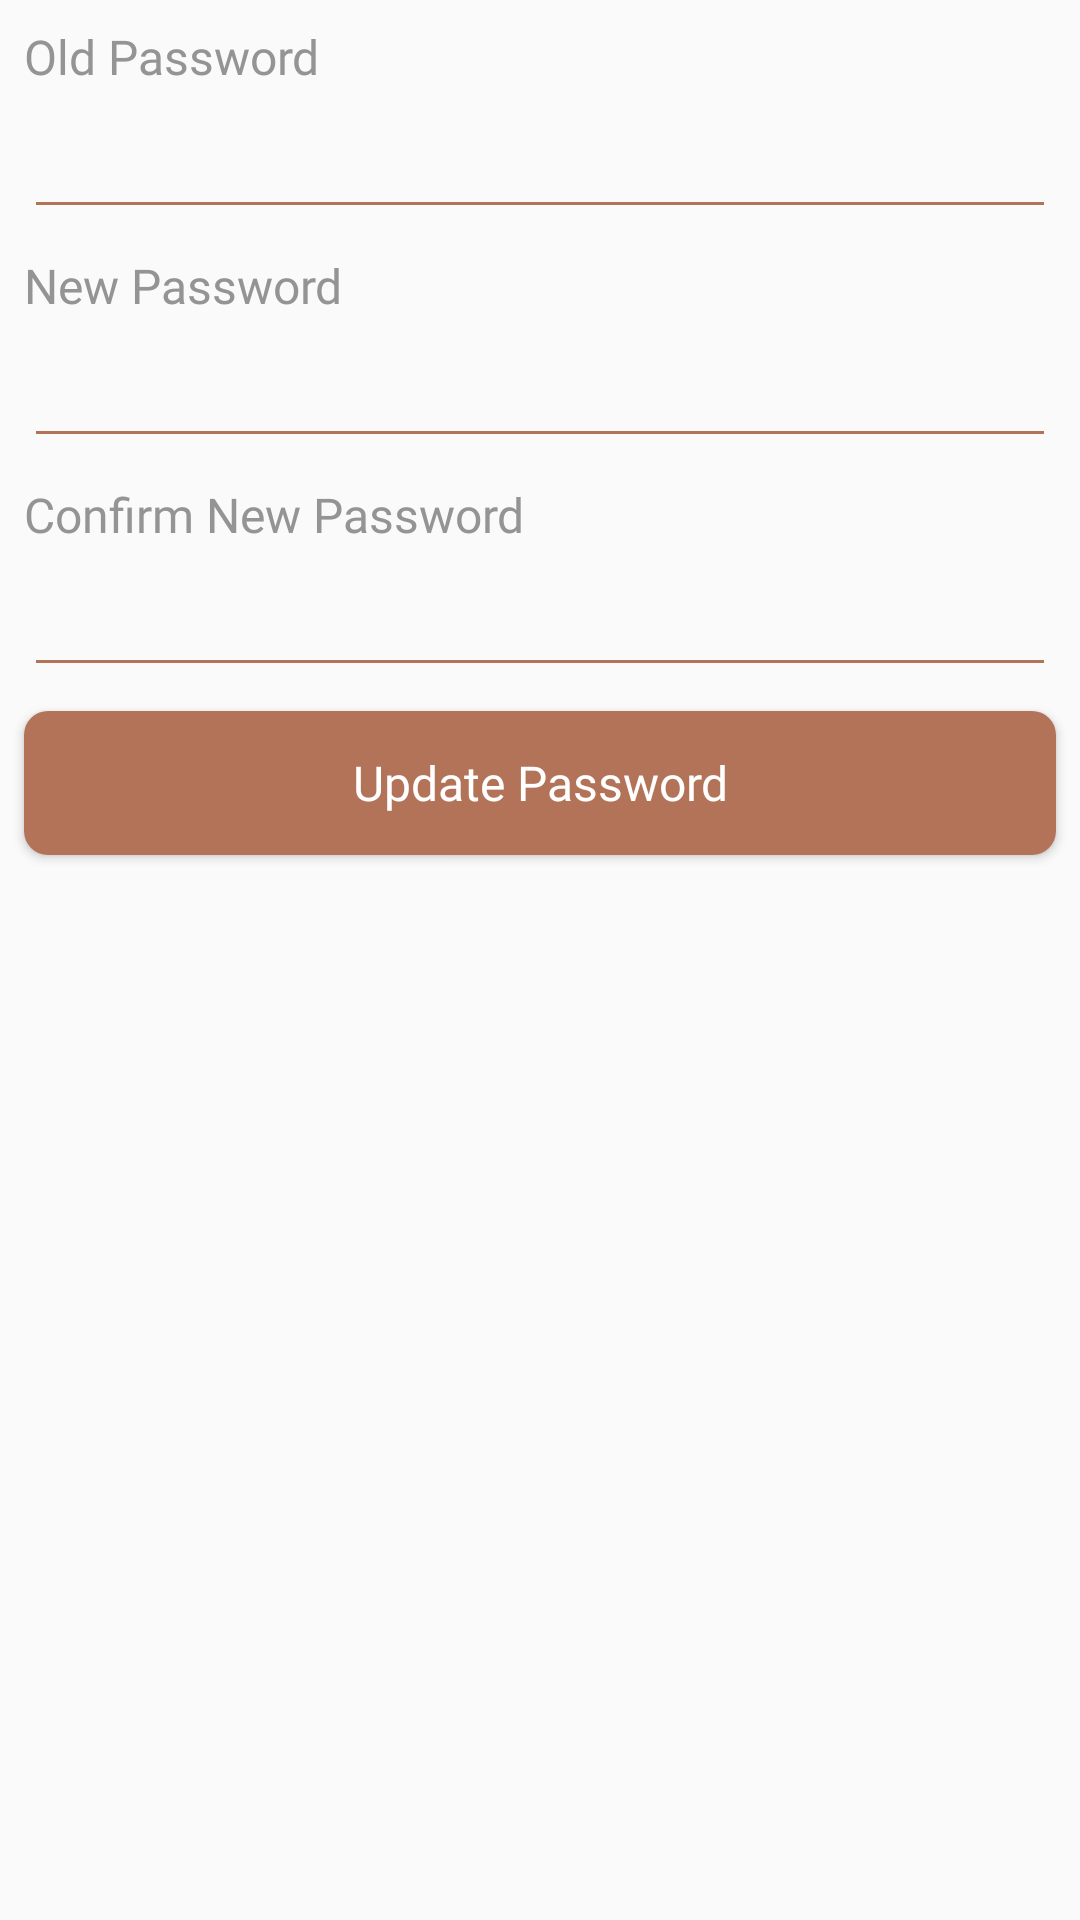

The Android layout XML behind this screen, and the referenced resources:
<!-- AndroidManifest.xml: application theme AppTheme -->
<!-- res/layout/activity_update_password.xml -->
<?xml version="1.0" encoding="utf-8"?>
<ScrollView xmlns:android="http://schemas.android.com/apk/res/android"
    xmlns:app="http://schemas.android.com/apk/res-auto"
    xmlns:tools="http://schemas.android.com/tools"
    android:layout_width="match_parent"
    android:layout_height="match_parent"
    android:fillViewport="true"
    tools:context=".UpdatePassword">

    <androidx.constraintlayout.widget.ConstraintLayout
        android:layout_width="match_parent"
        android:layout_height="wrap_content">

        <TextView
            android:id="@+id/textView32"
            android:layout_width="wrap_content"
            android:layout_height="wrap_content"
            android:layout_marginStart="8dp"
            android:layout_marginLeft="8dp"
            android:layout_marginTop="8dp"
            android:text="Old Password"
            android:fontFamily="@font/open_sans_semi_bold"
            android:textSize="16sp"
            android:textColor="@color/edit_profile"
            app:layout_constraintStart_toStartOf="parent"
            app:layout_constraintTop_toTopOf="parent" />

        <EditText
            android:id="@+id/edit_text_old_password"
            android:layout_width="0dp"
            android:layout_height="wrap_content"
            android:layout_marginStart="8dp"
            android:layout_marginLeft="8dp"
            android:layout_marginTop="8dp"
            android:layout_marginEnd="8dp"
            android:layout_marginRight="8dp"
            android:ems="10"
            android:inputType="textPassword"
            android:textColor="@color/colorBlack"
            android:textSize="16sp"
            android:fontFamily="@font/open_sans_semi_bold"
            android:theme="@style/EditTextTheme"
            app:layout_constraintEnd_toEndOf="parent"
            app:layout_constraintStart_toStartOf="parent"
            app:layout_constraintTop_toBottomOf="@+id/textView32" />

        <TextView
            android:id="@+id/textView36"
            android:layout_width="wrap_content"
            android:layout_height="wrap_content"
            android:layout_marginStart="8dp"
            android:layout_marginLeft="8dp"
            android:layout_marginTop="8dp"
            android:text="New Password"
            android:fontFamily="@font/open_sans_semi_bold"
            android:textSize="16sp"
            android:textColor="@color/edit_profile"
            app:layout_constraintStart_toStartOf="parent"
            app:layout_constraintTop_toBottomOf="@+id/edit_text_old_password" />

        <EditText
            android:id="@+id/edit_text_new_password"
            android:layout_width="0dp"
            android:layout_height="wrap_content"
            android:layout_marginStart="8dp"
            android:layout_marginLeft="8dp"
            android:layout_marginTop="8dp"
            android:layout_marginEnd="8dp"
            android:layout_marginRight="8dp"
            android:ems="10"
            android:inputType="textPassword"
            android:textColor="@color/colorBlack"
            android:textSize="16sp"
            android:fontFamily="@font/open_sans_semi_bold"
            android:theme="@style/EditTextTheme"
            app:layout_constraintEnd_toEndOf="parent"
            app:layout_constraintStart_toStartOf="parent"
            app:layout_constraintTop_toBottomOf="@+id/textView36" />

        <TextView
            android:id="@+id/textView38"
            android:layout_width="wrap_content"
            android:layout_height="wrap_content"
            android:layout_marginStart="8dp"
            android:layout_marginLeft="8dp"
            android:layout_marginTop="8dp"
            android:text="Confirm New Password"
            android:fontFamily="@font/open_sans_semi_bold"
            android:textSize="16sp"
            android:textColor="@color/edit_profile"
            app:layout_constraintStart_toStartOf="parent"
            app:layout_constraintTop_toBottomOf="@+id/edit_text_new_password" />

        <EditText
            android:id="@+id/edit_text_confirm_new_password"
            android:layout_width="0dp"
            android:layout_height="wrap_content"
            android:layout_marginStart="8dp"
            android:layout_marginLeft="8dp"
            android:layout_marginTop="8dp"
            android:layout_marginEnd="8dp"
            android:layout_marginRight="8dp"
            android:ems="10"
            android:inputType="textPassword"
            android:textColor="@color/colorBlack"
            android:textSize="16sp"
            android:fontFamily="@font/open_sans_semi_bold"
            android:theme="@style/EditTextTheme"
            app:layout_constraintEnd_toEndOf="parent"
            app:layout_constraintStart_toStartOf="parent"
            app:layout_constraintTop_toBottomOf="@+id/textView38" />

        <Button
            android:id="@+id/button_update_password"
            android:layout_width="0dp"
            android:layout_height="wrap_content"
            android:layout_marginStart="8dp"
            android:layout_marginLeft="8dp"
            android:layout_marginTop="8dp"
            android:layout_marginEnd="8dp"
            android:layout_marginRight="8dp"
            android:text="Update Password"
            android:textAllCaps="false"
            android:textColor="@color/colorWhite"
            android:textSize="16sp"
            app:fontFamily="@font/open_sans_regular"
            android:background="@drawable/login_button_background"
            android:onClick="updatePassword"
            app:layout_constraintEnd_toEndOf="parent"
            app:layout_constraintStart_toStartOf="parent"
            app:layout_constraintTop_toBottomOf="@+id/edit_text_confirm_new_password" />

        <ProgressBar
            android:id="@+id/progress_bar_update_password"
            style="?android:attr/progressBarStyle"
            android:layout_width="wrap_content"
            android:layout_height="wrap_content"
            android:layout_marginStart="8dp"
            android:layout_marginLeft="8dp"
            android:layout_marginTop="8dp"
            android:layout_marginEnd="8dp"
            android:layout_marginRight="8dp"
            android:layout_marginBottom="8dp"
            android:visibility="invisible"
            app:layout_constraintBottom_toBottomOf="parent"
            app:layout_constraintEnd_toEndOf="parent"
            app:layout_constraintStart_toStartOf="parent"
            app:layout_constraintTop_toTopOf="parent" />


    </androidx.constraintlayout.widget.ConstraintLayout>



</ScrollView>
<!-- resources referenced by this layout -->
<resources>
  <color name="colorBlack">#000000</color>
  <color name="colorWhite">#ffffff</color>
  <color name="edit_profile">#949494</color>
  <!-- drawable login_button_background (drawable) -->
  <?xml version="1.0" encoding="utf-8"?>
  <ripple xmlns:android="http://schemas.android.com/apk/res/android"
  xmlns:tools="http://schemas.android.com/tools"
  android:color="#0dafdc"
  tools:targetApi="lollipop">
  
  <item android:id="@+id/mask">
      <shape android:shape="rectangle">
          <corners android:radius="8dp"/>
          <solid android:color="@color/colorText"/>
      </shape>
  </item>
  
  </ripple>
  <style name="EditTextTheme" parent="Theme.AppCompat.Light.DarkActionBar">
          <item name="colorControlNormal">@color/colorPrimary</item>
          <item name="colorControlActivated">@color/colorPrimary</item>
          <item name="colorControlHighlight">@color/colorPrimary</item>
      </style>
  <style name="AppTheme" parent="Theme.AppCompat.Light.DarkActionBar">
          
          <item name="colorPrimary">@color/colorPrimary</item>
          <item name="colorPrimaryDark">@color/colorPrimaryDark</item>
          <item name="colorAccent">@color/colorPrimary</item>
      </style>
  <color name="colorText">#B37358</color>
  <color name="colorPrimary">#B37358</color>
  <color name="colorPrimaryDark">#000000</color>
</resources>
